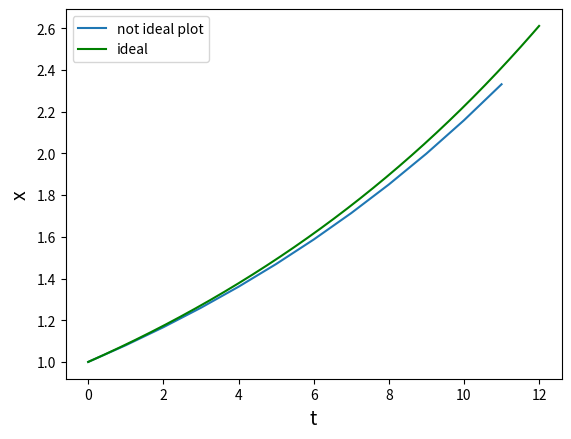

Source code (Python):
# TASKS (9p)
#1 Looking at the Euler method above create your own function which takes:
# a (from x' = ax)
# h - step
# T time range
# as an input and plots the solution of a differential equation x' = ax (1p)
#1

import numpy as np
import matplotlib.pyplot as plt

T = 12
h = 1

# x' = ax
a = 0.08
initial_x = 1

t = np.arange(0,T,h)
x = np.zeros(t.shape)
x[0] = initial_x

for i in range(t.size-1):
    x[i+1] = x[i] + h * (a * x[i])
plt.plot(t,x,label="not ideal plot")

#2

h=0.001
t = np.arange(0,T,h)
x = np.zeros(t.shape)
x[0] = initial_x

for i in range(t.size-1):
    x[i+1] = x[i] + h * (a * x[i])
plt.plot(t,x,color="green",label="ideal")
plt.legend()
plt.xlabel('t', fontsize=14)
plt.ylabel('x', fontsize=14)
plt.show()

